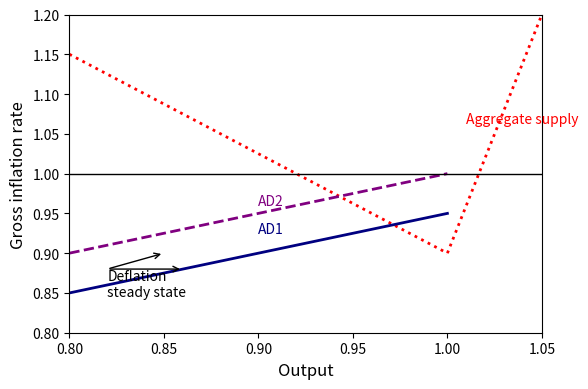

This figure's Python source:
import numpy as np
import matplotlib.pyplot as plt

def replicate_secular_stagnation_figure():
    """
    Replicates the economics figure showing:
    - A dotted red 'Aggregate supply' curve with a kink at x=1.00
    - Two 'Aggregate demand' curves: AD1 (solid, navy) and AD2 (dashed, purple)
    - A horizontal line at y=1.00
    - Axis labels, ticks from 0.80 to 1.20 on the y-axis and ~0.80 to 1.05 on x-axis
    - Text labels: 'Aggregate supply', 'AD1', 'AD2', 'Deflation steady state'
    - Two arrows pointing to the deflation steady‐state intersection
    - Overall format matching the reference figure exactly
    """

    # --- FIGURE SETUP ---
    # Set figure size so that proportions match typical academic plots
    # Adjust dpi or inches as needed for a visually identical layout
    fig, ax = plt.subplots(figsize=(6,4), dpi=100)

    # --- DATA FOR CURVES ---
    # We'll define piecewise data for the Aggregate Supply (AS) curve
    # so it has a kink at x=1.0. The y-values are chosen to match the shape in the figure.
    
    # For x < 1.0, slope negative from (0.80, 1.15) down to (1.00, 0.90)
    x_as_left = np.linspace(0.80, 1.00, 50)
    y_as_left = np.linspace(1.15, 0.90, 50)
    
    # For x > 1.0, slope positive from (1.00, 0.90) up to (1.05, 1.20)
    x_as_right = np.linspace(1.00, 1.05, 20)
    y_as_right = np.linspace(0.90, 1.20, 20)

    # AD1: from (0.80, 0.85) to (1.00, 0.95) (solid navy)
    x_ad1 = np.linspace(0.80, 1.00, 50)
    y_ad1 = np.linspace(0.85, 0.95, 50)

    # AD2: from (0.80, 0.90) to (1.00, 1.00) (dashed purple)
    x_ad2 = np.linspace(0.80, 1.00, 50)
    y_ad2 = np.linspace(0.90, 1.00, 50)

    # --- PLOT THE CURVES ---
    # Aggregate Supply (dotted red)
    ax.plot(x_as_left, y_as_left, color='red', linestyle=':', linewidth=2, label='_nolegend_')
    ax.plot(x_as_right, y_as_right, color='red', linestyle=':', linewidth=2, label='_nolegend_')

    # AD1 (solid, navy)
    ax.plot(x_ad1, y_ad1, color='navy', linestyle='-', linewidth=2, label='_nolegend_')

    # AD2 (dashed, purple)
    ax.plot(x_ad2, y_ad2, color='purple', linestyle='--', linewidth=2, label='_nolegend_')

    # --- HORIZONTAL LINE AT Y=1.00 ---
    ax.axhline(y=1.00, color='black', linestyle='-', linewidth=1)

    # --- AXIS LIMITS & TICKS ---
    ax.set_xlim(0.80, 1.05)
    ax.set_ylim(0.80, 1.20)
    
    # Ticks at 0.80, 0.85, 0.90, 0.95, 1.00, 1.05 (x) and up to 1.20 (y)
    x_ticks = [0.80, 0.85, 0.90, 0.95, 1.00, 1.05]
    y_ticks = [0.80, 0.85, 0.90, 0.95, 1.00, 1.05, 1.10, 1.15, 1.20]
    ax.set_xticks(x_ticks)
    ax.set_yticks(y_ticks)
    
    # --- AXIS LABELS ---
    ax.set_xlabel("Output", fontsize=12)
    ax.set_ylabel("Gross inflation rate", fontsize=12)

    # --- TEXT LABELS FOR CURVES ---
    # Position them so they appear near their respective lines
    # 'Aggregate supply' near top right
    ax.text(1.01, 1.06, "Aggregate supply", color='red', fontsize=10, rotation=0,
            va='bottom', ha='left')

    # 'AD2' in between AD1 and top line
    ax.text(0.90, 0.965, "AD2", color='purple', fontsize=10, va='center', ha='left')

    # 'AD1' slightly below that
    ax.text(0.90, 0.93, "AD1", color='navy', fontsize=10, va='center', ha='left')

    # --- DEFLECTION STEADY STATE ANNOTATION ---
    # The figure has "Deflation steady state" text with two arrows pointing around the lower intersection.
    # We'll place the text around (0.82, 0.88) and draw two arrows to points near the AD1 curve.
    ax.text(0.82, 0.88, "Deflation\nsteady state", fontsize=10, ha='left', va='top')

    # Draw arrows from that text to two nearby points
    # Just approximate them so that visually they match the figure.
    ax.annotate(
        "", 
        xy=(0.85, 0.90),  # arrow tip
        xytext=(0.82, 0.88),  # text location
        arrowprops=dict(arrowstyle="->", linewidth=1),
    )
    ax.annotate(
        "", 
        xy=(0.86, 0.88),  # second arrow tip
        xytext=(0.82, 0.88),  # text location
        arrowprops=dict(arrowstyle="->", linewidth=1),
    )

    # --- FINAL FORMATTING ---
    # Remove top and right spines (as is common in academic figures) if desired:
    ax.spines['top'].set_visible(True)
    ax.spines['right'].set_visible(True)

    # Save as JPG at sufficiently high resolution to ensure clarity
    plt.tight_layout()
    plt.savefig("replicated_secular_stagnation_figure.jpg", dpi=300)
    plt.show()

if __name__ == "__main__":
    replicate_secular_stagnation_figure()
